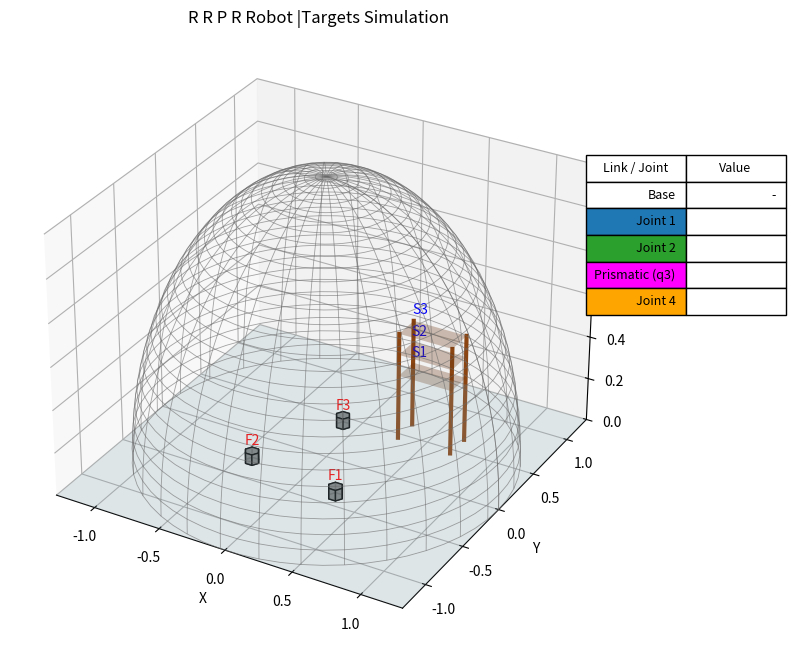

Source code (Python):
import numpy as np
import matplotlib.pyplot as plt
from matplotlib.animation import FuncAnimation
from mpl_toolkits.mplot3d.art3d import Poly3DCollection

"""CW_RRPR.py

Single-file modular implementation of an RRPR pick-and-place simulation.

Sections are split into: kinematics, trajectory, visualization and runner.
Each section includes a short "Logic:" note explaining reasoning.
"""

# 1. Math & Kinematics Library (Custom Implementation)

def dh_transform(theta, d, a, alpha):
    """
    Creates a transformation matrix based on DH parameters.
    """
    ct, st = np.cos(theta), np.sin(theta)
    ca, sa = np.cos(alpha), np.sin(alpha)
    
    return np.array([
        [ct, -st*ca,  st*sa, a*ct],
        [st,  ct*ca, -ct*sa, a*st],
        [0,   sa,     ca,    d   ],
        [0,   0,      0,     1   ]
    ])
    # Logic: Encapsulates the Denavit–Hartenberg transform — used to compose link transforms.
    
class RRPRRobot:
    # L1, L2, L3 are link lengths. d4_limits apply to the prismatic joint q3.
    def __init__(self, L1, L2, L3, d4_limits):
        self.L1 = L1
        self.L2 = L2
        self.L3 = L3 # L3 is now the length of the final revolute link
        self.d3_min, self.d3_max = d4_limits # Limits for the prismatic joint q3
        # No explicit revolute clamping is enforced here; keep joints free

    def forward_kinematics_all(self, q):
        """
        Calculates the transform matrices for every joint.
        Configuration: Revolute (q1), Revolute (q2), Prismatic (q3), Revolute (q4)
        Returns a list of 4x4 matrices [T0, T1, T2, T3, T4].
        """
        q1, q2, q3, q4 = q
        
        # Base frame (Identity)
        T0 = np.eye(4)
        
        # Joint 1: Revolute (d=L1, a=0, alpha=pi/2)
        T0_1 = dh_transform(q1, self.L1, 0, np.pi/2)
        T1 = T0 @ T0_1
        
        # Joint 2: Revolute (d=0, a=L2, alpha=0)
        T1_2 = dh_transform(q2, 0, self.L2, 0)
        T2 = T1 @ T1_2
        
        # Joint 3: Prismatic (theta=0, d=q3, a=0, alpha=pi/2) <-- Prismatic Joint
        T2_3 = dh_transform(0, q3, 0, np.pi/2)
        T3 = T2 @ T2_3
        
        # Joint 4: Revolute (theta=q4, d=0, a=L3, alpha=0) <-- Revolute Joint (final link)
        T3_4 = dh_transform(q4, 0, self.L3, 0)
        T4 = T3 @ T3_4
        
        return [T0, T1, T2, T3, T4]
    # Logic: Compute joint-to-joint transforms for FK and Jacobian computation.

    def get_end_effector_pos(self, q):
        transforms = self.forward_kinematics_all(q)
        return transforms[-1][:3, 3]
    # Logic: Convenience wrapper returning only the 3D end-effector position.

    def jacobian(self, q):
        """
        Calculates the Geometric Jacobian (6x4 matrix).
        Joint types: R, R, P, R
        """
        transforms = self.forward_kinematics_all(q)
        pe = transforms[-1][:3, 3] # Position of end-effector
        
        J = np.zeros((6, 4))
        
        for i in range(4):
            T_prev = transforms[i]
            z_prev = T_prev[:3, 2] # Z-axis vector (of the previous frame)
            p_prev = T_prev[:3, 3] # Origin coordinates (of the previous frame)
            
            if i == 2: # Prismatic Joint (q3, index 2)
                # Jv = z_prev
                # Jw = 0
                J[:3, i] = z_prev
                J[3:, i] = np.zeros(3)
            else: # Revolute Joints (q1, q2, q4, indices 0, 1, 3)
                # Jv = z_prev x (pe - p_prev)
                # Jw = z_prev
                J[:3, i] = np.cross(z_prev, (pe - p_prev))
                J[3:, i] = z_prev
                
        return J
    # Logic: Geometric Jacobian (6x4) mapping joint rates to end-effector twist.

    def inverse_kinematics(self, target_pos, q0):
        """Inverse kinematics (position-only).

        Parameters:
        - target_pos: (3,) target position for end-effector
        - q0: (4,) initial joint guess

        Returns: q (4,) solution joint vector
        """
        q = np.array(q0, dtype=float)
        target_pos = np.array(target_pos)

        max_iter = 100
        tolerance = 1e-5
        learning_rate = 0.3

        for _ in range(max_iter):
            # 1. Forward Kinematics
            transforms = self.forward_kinematics_all(q)
            current_pos = transforms[-1][:3, 3]

            # 2. Position Error
            pos_err = target_pos - current_pos
            if np.linalg.norm(pos_err) < tolerance:
                break

            # 3. Jacobian (position part only)
            J_pos = self.jacobian(q)[:3, :]
            dq = np.linalg.pinv(J_pos) @ pos_err

            q += learning_rate * dq

            # Clamp prismatic joint to configured bounds
            q[2] = np.clip(q[2], self.d3_min, self.d3_max)

            # Normalize Revolute angles (q1, q2, q4 are indices 0, 1, 3)
            revolute_indices = [0, 1, 3]
            q[revolute_indices] = (q[revolute_indices] + np.pi) % (2 * np.pi) - np.pi

        return q
    # Logic: Simple pseudo-inverse based IK solver (position-only); keeps revolute angles normalized.

# 2. Robot Definition

def create_robot():
    """Create and return a configured RRPRRobot instance.

    Logic: Centralizes robot configuration so callers can create instances consistently.
    """
    L1 = 0.25
    L2 = 0.25
    L3 = 0.25
    d_prismatic_min, d_prismatic_max = 0, 0.45
    return RRPRRobot(L1, L2, L3, [d_prismatic_min, d_prismatic_max])


robot = create_robot()


# 3. Tasks & Trajectory Generation

# --- NEW FLOOR TARGETS ---
floor_targets = [
    (0.3, -0.4, 0.0),    
    (-0.4, -0.3, 0.0),   
    (-0.1, 0.4, 0.0)     
]
# --- NEW SHELF TARGETS (Higher levels) ---
shelf_targets = [
    (0.4, 0.55, 0.30),
    (0.4, 0.55, 0.40),
    (0.4, 0.55, 0.50)
]

tasks = []
for i in range(3):
    tasks.append({"start": floor_targets[i], "end": shelf_targets[i]})

def create_tasks():
    """Return tasks and timing parameters.

    Logic: Keeps task definitions and timing parameters together for clarity.
    """
    tasks = []
    for i in range(3):
        tasks.append({"start": floor_targets[i], "end": shelf_targets[i]})
    approach_offset = 0.06  # meters above contact point for approach
    retract_offset = 0.12   # meters above approach for safe retraction/transfer
    dwell_steps = 5
    return tasks, approach_offset, retract_offset, dwell_steps


tasks, APPROACH_OFFSET, RETRACT_OFFSET, DWELL_STEPS = create_tasks()

def jtraj(q0, q1, steps):
    """
    Generates a joint space trajectory (Linear interpolation).
    Includes logic to take the shortest angular path for Revolute joints and wraps
    resulting revolute angles to [-pi, pi].
    """
    q0 = np.array(q0)
    q1 = np.array(q1)
    qs = np.zeros((steps, len(q0)))
    
    # 1. Calculate raw difference
    diff = q1 - q0
    
    # 2. Adjust revolute joints (indices 0, 1, and 3) for shortest path
    revolute_indices = [0, 1, 3]
    for j in revolute_indices:
        if diff[j] > np.pi:
            diff[j] -= 2 * np.pi
        elif diff[j] < -np.pi:
            diff[j] += 2 * np.pi
       
    # 4. Interpolate
    for i, s in enumerate(np.linspace(0, 1, steps)):
        qs[i, :] = q0 + s * diff
        # Wrap revolute angles into [-pi, pi]
        qs[i, revolute_indices] = (qs[i, revolute_indices] + np.pi) % (2 * np.pi) - np.pi
        
    return qs

def build_task(robot, q_current, start_xyz, end_xyz, obj_index, approach_offset, retract_offset, dwell_steps):
    sx, sy, sz = start_xyz
    ex, ey, ez = end_xyz

    # Contact points (no separate approach/retract)
    p_contact_start = np.array([sx, sy, sz])
    p_contact_end = np.array([ex, ey, ez])

    # IK Solutions (position-only), including approach/retract poses
    p_approach_start = np.array([sx, sy, sz + approach_offset])
    p_approach_end = np.array([ex, ey, ez + approach_offset])

    # Contact IK
    q_app_start = robot.inverse_kinematics(p_approach_start, q_current)
    q_con_start = robot.inverse_kinematics(p_contact_start, q_app_start)

    # Seed next approach/end and compute end contact
    q_app_end = robot.inverse_kinematics(p_approach_end, q_con_start)
    q_con_end = robot.inverse_kinematics(p_contact_end, q_app_end)

    # Retract IK (higher transfer points)
    p_retract_start = p_approach_start + np.array([0.0, 0.0, retract_offset])
    p_retract_end = p_approach_end + np.array([0.0, 0.0, retract_offset])
    q_retract_start = robot.inverse_kinematics(p_retract_start, q_con_start)
    q_retract_end = robot.inverse_kinematics(p_retract_end, q_app_end)

    # Ensure prismatic joint clamping and revolute normalization for computed poses
    revolute_indices = [0, 1, 3]
    for qq in (q_app_start, q_con_start, q_retract_start, q_retract_end, q_app_end, q_con_end):
        # Prismatic clamp
        qq[2] = np.clip(qq[2], robot.d3_min, robot.d3_max)
        # Normalize revolutes
        qq[revolute_indices] = (qq[revolute_indices] + np.pi) % (2 * np.pi) - np.pi

    traj = []
    actions = []
    indices = []

    # Sequence of moves: go to contact, grip, transfer, place
    traj.extend(jtraj(q_current, q_app_start, 40))
    actions.extend(["move"] * 40); indices.extend([obj_index] * 40)

    traj.extend(jtraj(q_app_start, q_con_start, 20))
    actions.extend(["move"] * 20); indices.extend([obj_index] * 20)

    traj.extend([q_con_start] * dwell_steps)
    actions.extend(["grip"] * dwell_steps); indices.extend([obj_index] * dwell_steps)

    traj.extend(jtraj(q_con_start, q_retract_start, 20))
    actions.extend(["move"] * 20); indices.extend([obj_index] * 20)

    traj.extend(jtraj(q_retract_start, q_retract_end, 50))
    actions.extend(["move"] * 50); indices.extend([obj_index] * 50)

    traj.extend(jtraj(q_retract_end, q_app_end, 20))
    actions.extend(["move"] * 20); indices.extend([obj_index] * 20)

    traj.extend(jtraj(q_app_end, q_con_end, 20))
    actions.extend(["move"] * 20); indices.extend([obj_index] * 20)

    traj.extend([q_con_end] * dwell_steps)
    actions.extend(["place"] * dwell_steps); indices.extend([obj_index] * dwell_steps)

    traj.extend(jtraj(q_con_end, q_retract_end, 20))
    actions.extend(["move"] * 20); indices.extend([obj_index] * 20)

    traj.extend(jtraj(q_retract_end, q_app_end, 20))
    actions.extend(["move"] * 20); indices.extend([obj_index] * 20)

    # Logic: Task builder produces contact/grip/transfer/place segments deterministically.
    return np.array(traj), q_con_end, actions, indices

def build_program(tasks):
    q_current = np.array([0.0, 0.0, 0.0, 0.0]) # Home position
    program = []
    all_actions = []
    all_indices = []
    for i, t in enumerate(tasks, 1):
        traj, q_current, task_actions, task_indices = build_task(robot, q_current, t["start"], t["end"], i-1, APPROACH_OFFSET, RETRACT_OFFSET, DWELL_STEPS)
        program.extend(traj)
        all_actions.extend(task_actions)
        all_indices.extend(task_indices)
    # Logic: Chains each task's trajectory into a single program with aligned action/indices arrays.
    return np.array(program), all_actions, all_indices

frames, actions, indices = build_program(tasks)


# 4. Visualization Helpers (Hexagons)

def hex_faces(center, radius=0.05, height=0.05):
    cx, cy, cz = center
    angles = np.linspace(0, 2*np.pi, 6, endpoint=False)
    verts_bottom = [[cx + radius*np.cos(a), cy + radius*np.sin(a), cz] for a in angles]
    verts_top = [[x, y, cz + height] for (x, y, _) in verts_bottom]
    faces = []
    faces.append(verts_bottom)  # bottom face
    faces.append(verts_top)     # top face
    for i in range(6):
        j = (i + 1) % 6
        faces.append([verts_bottom[i], verts_bottom[j], verts_top[j], verts_top[i]])
    return faces

def make_hex_collection(center, radius=0.05, height=0.05, color='gray'):
    return Poly3DCollection(hex_faces(center, radius, height), facecolors=color, alpha=0.85, edgecolor='black')


# 5. Plotting & Animation

def create_scene():
    """Create Matplotlib figure, axes, objects and graphic handles.

    Returns: (fig, ax, objects, lines, joints, ax_limit)
    """
    fig = plt.figure(figsize=(10, 8))
    ax = fig.add_subplot(111, projection="3d")
    ax.set_title("R R P R Robot |Targets Simulation")

    # Environment
    reach = robot.L1 + robot.L2 + robot.L3 + robot.d3_max + 0.1
    ax_limit = reach
    Xp, Yp = np.meshgrid(np.linspace(-ax_limit, ax_limit, 2), np.linspace(-ax_limit, ax_limit, 2))
    Zp = np.zeros_like(Xp)
    ax.plot_surface(Xp, Yp, Zp, alpha=0.2, color='lightblue', edgecolor='none')

    # Shelf visualization
    shelf_x, shelf_y = [0.3, 0.7], [0.45, 0.65]
    shelf_levels = [0.30, 0.40, 0.50]
    for z_level in shelf_levels:
        Xs, Ys = np.meshgrid(shelf_x, shelf_y)
        Zs = np.full_like(Xs, z_level)
        ax.plot_surface(Xs, Ys, Zs, alpha=0.3, color='saddlebrown', edgecolor='none')

    corner_points = [(shelf_x[0], shelf_y[0]), (shelf_x[0], shelf_y[1]),
                     (shelf_x[1], shelf_y[0]), (shelf_x[1], shelf_y[1])]
    for (cx, cy) in corner_points:
        ax.plot([cx, cx], [cy, cy], [0, shelf_levels[-1]], color='saddlebrown', linewidth=3)

    # Labels
    for i, (x, y, z) in enumerate(floor_targets, 1):
        ax.text(x, y, z + 0.08, f"F{i}", color="red", ha="center")
    for i, (x, y, z) in enumerate(shelf_targets, 1):
        ax.text(x, y, z + 0.08, f"S{i}", color="blue", ha="center")

    # Objects
    objects = []
    hex_radius, hex_height = 0.05, 0.05
    for i, (x, y, z) in enumerate(floor_targets, 1):
        poly = make_hex_collection((x, y, z), radius=hex_radius, height=hex_height, color='gray')
        ax.add_collection3d(poly)
        objects.append({
            "poly": poly,
            "radius": hex_radius, "height": hex_height,
            "start": np.array([x, y, z]),
            "end": np.array(shelf_targets[i - 1]),
            "gripped": False, "placed": False
        })

    # Robot visuals
    link1_line, = ax.plot([], [], [], 'b-', linewidth=3)
    link2_line, = ax.plot([], [], [], 'g-', linewidth=3)
    prism_line, = ax.plot([], [], [], 'm-', linewidth=3) # Joint 3 (Prismatic)
    link4_line, = ax.plot([], [], [], 'orange', linewidth=3) # Joint 4 (Revolute)
    joints, = ax.plot([], [], [], 'ko', markersize=6)

    # Side legend table showing link/joint names
    ax_table = fig.add_axes([0.78, 0.45, 0.20, 0.35])
    ax_table.axis('off')
    col_labels = ['Link / Joint', 'Value']
    cell_text = [["Base", "-"], ["Joint 1", ""], ["Joint 2", ""], ["Prismatic (q3)", ""], ["Joint 4", ""]]
    colors = [['white', 'white'], ['#1f77b4', 'white'], ['#2ca02c', 'white'], ['#ff00ff', 'white'], ['orange', 'white']]
    table = ax_table.table(cellText=cell_text, colLabels=col_labels, cellColours=colors, loc='center')
    table.auto_set_font_size(False)
    table.set_fontsize(9)
    table.scale(1, 1.6)

    ax.set_xlim(-ax_limit, ax_limit)
    ax.set_ylim(-ax_limit, ax_limit)
    ax.set_zlim(0.0, 1.2)
    ax.set_xlabel("X"); ax.set_ylabel("Y"); ax.set_zlabel("Z")

    # Work envelope: wireframe hemisphere (Z >= 0) only
    u = np.linspace(0, 2 * np.pi, 60)
    v = np.linspace(0, np.pi / 2, 30)  # only the upper hemisphere
    uu, vv = np.meshgrid(u, v)
    r = reach
    X = r * np.cos(uu) * np.sin(vv)
    Y = r * np.sin(uu) * np.sin(vv)
    Z = r * np.cos(vv)

    # Wireframe hemisphere to show workspace boundary
    ax.plot_wireframe(X, Y, Z, color='dimgray', linewidth=0.6, alpha=0.6, rcount=60, ccount=30)

    # Logic: Build scene objects and return handles so animation can be run separately.
    return fig, ax, objects, (link1_line, link2_line, prism_line, link4_line), joints, table, ax_limit


def run_animation(frames, actions, indices, interval=20):
    fig, ax, objects, (link1_line, link2_line, prism_line, link4_line), joints, table, ax_limit = create_scene()

    grip_tol = 0.01
    place_tol = 0.01

    def reset_objects():
        for obj in objects:
            center = obj["start"]
            faces = hex_faces(center, obj["radius"], obj["height"])
            obj["poly"].set_verts(faces)
            obj["gripped"] = False
            obj["placed"] = False

    def update(frame_idx):
        if frame_idx == 0:
            reset_objects()

        q = frames[frame_idx]
        action = actions[frame_idx]
        obj_index = indices[frame_idx]
        obj = objects[obj_index]

        # Update table values (col 1) with current joint states
        # Expected table layout rows: Base, Joint1, Joint2, Prismatic(q3), Joint4
        try:
            cells = table.get_celld()
            # Row 0: Base
            cells[(0, 1)].get_text().set_text('-')
            # Joint 1 (q1)
            cells[(1, 1)].get_text().set_text(f"{np.degrees(q[0]):.1f}°")
            # Joint 2 (q2)
            cells[(2, 1)].get_text().set_text(f"{np.degrees(q[1]):.1f}°")
            # Prismatic (q3)
            cells[(3, 1)].get_text().set_text(f"{q[2]:.3f} m")
            # Joint4 (q4)
            cells[(4, 1)].get_text().set_text(f"{np.degrees(q[3]):.1f}°")
        except Exception:
            # Safe fallback if table structure differs
            pass

        transforms = robot.forward_kinematics_all(q)
        pts = [T[:3, 3] for T in transforms]
        base, P1, P2, P3, P4 = pts[0], pts[1], pts[2], pts[3], pts[4]

        # Update robot links
        link1_line.set_data([base[0], P1[0]], [base[1], P1[1]])
        link1_line.set_3d_properties([base[2], P1[2]])

        link2_line.set_data([P1[0], P2[0]], [P1[1], P2[1]])
        link2_line.set_3d_properties([P1[2], P2[2]])

        prism_line.set_data([P2[0], P3[0]], [P2[1], P3[1]])
        prism_line.set_3d_properties([P2[2], P3[2]])

        link4_line.set_data([P3[0], P4[0]], [P3[1], P4[1]])
        link4_line.set_3d_properties([P3[2], P4[2]])

        joints.set_data([base[0], P1[0], P2[0], P3[0], P4[0]],
                        [base[1], P1[1], P2[1], P3[1], P4[1]])
        joints.set_3d_properties([base[2], P1[2], P2[2], P3[2], P4[2]])

        # Grip/Place Logic with action flags
        if action == "grip" and not obj["gripped"] and not obj["placed"]:
            obj["gripped"] = True

        if obj["gripped"] and not obj["placed"]:
            if action == "move":
                center = P4
                faces = hex_faces(center, obj["radius"], obj["height"])
                obj["poly"].set_verts(faces)

        if action == "place" and obj["gripped"]:
            obj["gripped"] = False
            obj["placed"] = True
            center = obj["end"]
            faces = hex_faces(center, obj["radius"], obj["height"])
            obj["poly"].set_verts(faces)

        return link1_line, link2_line, prism_line, link4_line, joints

    ani = FuncAnimation(fig, update, frames=len(frames), interval=interval, blit=False, repeat=True)
    plt.show()


if __name__ == "__main__":
    # Build program then run animation when executed directly
    frames, actions, indices = build_program(tasks)
    run_animation(frames, actions, indices)


def run_sanity_checks():
    """Run basic sanity checks for IK and jtraj behavior.

    Returns True on success; raises AssertionError on failure.
    """
    # IK should return finite joint values for a typical target and seed
    q_seed = np.array([4.0, 4.0, 0.6, 4.0])  # outside prismatic limits intentionally
    q_sol = robot.inverse_kinematics([0.3, -0.4, 0.05], q_seed)
    assert np.all(np.isfinite(q_sol)), "IK returned non-finite values"
    # Prismatic should be clamped to configured bounds
    assert robot.d3_min - 1e-8 <= q_sol[2] <= robot.d3_max + 1e-8, "Prismatic clamp violated"

    # jtraj should produce finite numbers for interpolated trajectory
    q0 = np.array([2.8, 0.0, 0.2, 2.8])
    q1 = np.array([-2.8, 0.0, 0.2, -2.8])
    traj = jtraj(q0, q1, 5)
    assert np.all(np.isfinite(traj)), "jtraj produced non-finite values"

    print("Sanity checks passed: IK and jtraj returned finite values and prismatic clamping is active")
    return True
